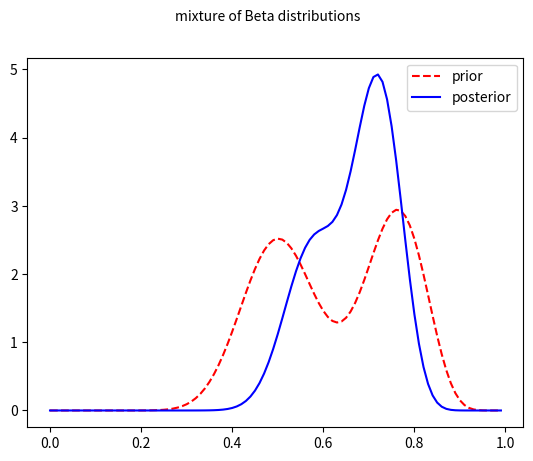

The script that saved this image: (Note: this script raises an exception after producing the figure.)

import numpy as np
from scipy.special import betaln, betainc
from scipy.special import logsumexp
from matplotlib import pyplot as plt
from scipy.stats import beta

def normalizeLogspace(x):
    L = logsumexp(x, 0)
    y = x - L
    return y


def evalpdf(thetas, postZ, alphaPost):
    p = np.zeros_like(thetas)
    M = np.size(postZ)
    for k in range(M):
        a = alphaPost[k, 0]
        b = alphaPost[k, 1]
        # p += postZ[k] * np.exp(beta.logpdf(thetas, a, b)) # this also works
        p += postZ[k] * beta.pdf(thetas, a, b)

    return p


dataSS = np.array([20, 10])
alphaPrior = np.array([[20, 20], [30, 10]])
M = 2
mixprior = np.array([0.5, 0.5])
logmarglik = np.zeros((2,))
for i in range(M):
    logmarglik[i] = betaln(alphaPrior[i, 0] + dataSS[0], alphaPrior[i, 1] + dataSS[1]) \
                    - betaln(alphaPrior[i, 0], alphaPrior[i, 1])

mixpost = np.exp(normalizeLogspace(logmarglik + np.log(mixprior)))
alphaPost = np.zeros_like(alphaPrior)
for z in range(M):
    alphaPost[z, :] = alphaPrior[z, :] + dataSS

grid = np.arange(0.0001, 0.9999, 0.01)
post = evalpdf(grid, mixpost, alphaPost)
prior = evalpdf(grid, mixprior, alphaPrior)
fig, axs = plt.subplots(1, 1)
fig.suptitle('mixture of Beta distributions', fontsize=10)
axs.plot(grid, prior, '--r', label='prior')
axs.plot(grid, post, '-b', label='posterior')
axs.legend()
fig.savefig('figures/mixBetaDemo.png')

pbiased = 0
for k in range(M):
    a = alphaPost[k, 0]
    b = alphaPost[k, 1]
    pbiased += mixpost[k] * (1 - betainc(0.5, a, b))

pbiasedSimple = 1 - betainc(0.5, alphaPost[0, 0], alphaPost[0, 1])
